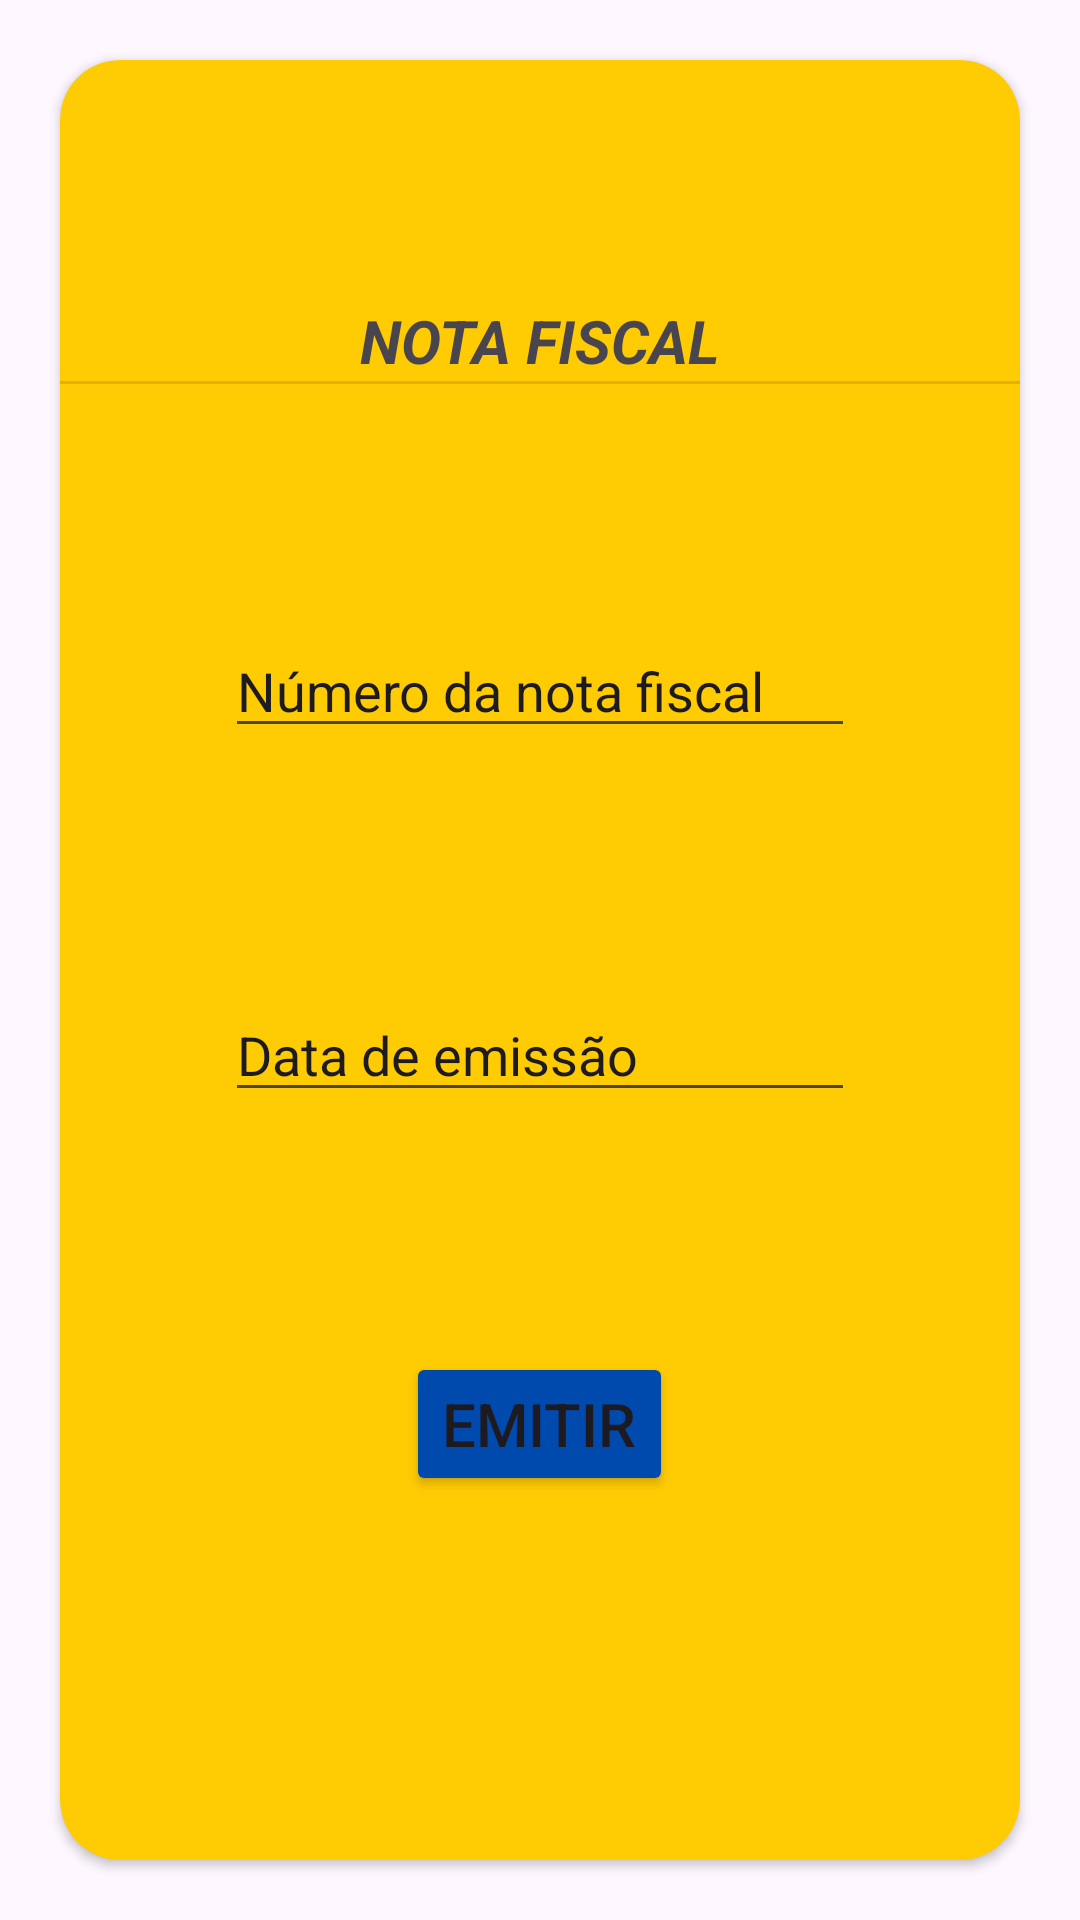

Write the Android layout XML for this screen, with the resource values it uses.
<!-- AndroidManifest.xml: application theme Theme.SafeGuardPro -->
<!-- res/layout/fragment_nota_fiscal.xml -->
<?xml version="1.0" encoding="utf-8"?>
<androidx.constraintlayout.widget.ConstraintLayout xmlns:android="http://schemas.android.com/apk/res/android"
    xmlns:app="http://schemas.android.com/apk/res-auto"
    xmlns:tools="http://schemas.android.com/tools"
    android:layout_width="match_parent"
    android:layout_height="match_parent"
    tools:context=".view.NotaFiscalFragment">




    <androidx.cardview.widget.CardView
        android:layout_width="match_parent"
        android:layout_height="match_parent"
        android:layout_margin="20dp"
        android:layout_marginTop="10dp"
        app:cardBackgroundColor="#FFCB03"
        app:cardCornerRadius="20dp"
        app:layout_constraintBottom_toBottomOf="parent"
        app:layout_constraintTop_toTopOf="parent">

        <LinearLayout
            android:orientation="vertical"
            android:layout_width="match_parent"
            android:layout_height="match_parent">



            <TextView
                android:id="@+id/textNota"
                android:layout_width="wrap_content"
                android:layout_height="wrap_content"
                android:text="NOTA FISCAL"
                android:textSize="20dp"
                android:textStyle="italic|bold"
               android:layout_marginTop="80dp"
                android:layout_gravity="center"/>

            <View
                android:id="@+id/divider"
                android:layout_width="369dp"
                android:layout_height="1dp"
                android:background="?android:attr/listDivider"
                />


            <EditText
                android:id="@+id/textNumero"
                android:layout_width="wrap_content"
                android:layout_height="wrap_content"
                android:ems="10"
                android:inputType="text"
                android:text="Número da nota fiscal"
                android:layout_marginTop="80dp"
                android:layout_gravity="center" />

            <EditText
                android:id="@+id/textData"
                android:layout_width="wrap_content"
                android:layout_height="wrap_content"
                android:ems="10"
                android:inputType="date"
                android:text="Data de emissão"
                android:layout_marginTop="80dp"
                android:layout_gravity="center" />

            <Button
                android:id="@+id/btnEmitir"
                android:layout_width="wrap_content"
                android:layout_height="wrap_content"
                android:backgroundTint="#004AAD"
                android:text="EMITIR"
                android:textSize="20dp"
                android:layout_marginTop="80dp"
                android:layout_gravity="center" />
        </LinearLayout>
    </androidx.cardview.widget.CardView>


</androidx.constraintlayout.widget.ConstraintLayout>
<!-- resources referenced by this layout -->
<resources>
  <style name="Theme.SafeGuardPro" parent="Base.Theme.SafeGuardPro" />
  <style name="Base.Theme.SafeGuardPro" parent="Theme.Material3.DayNight.NoActionBar">
          
           <item name="colorPrimary">#004AAD</item>
      </style>
</resources>
